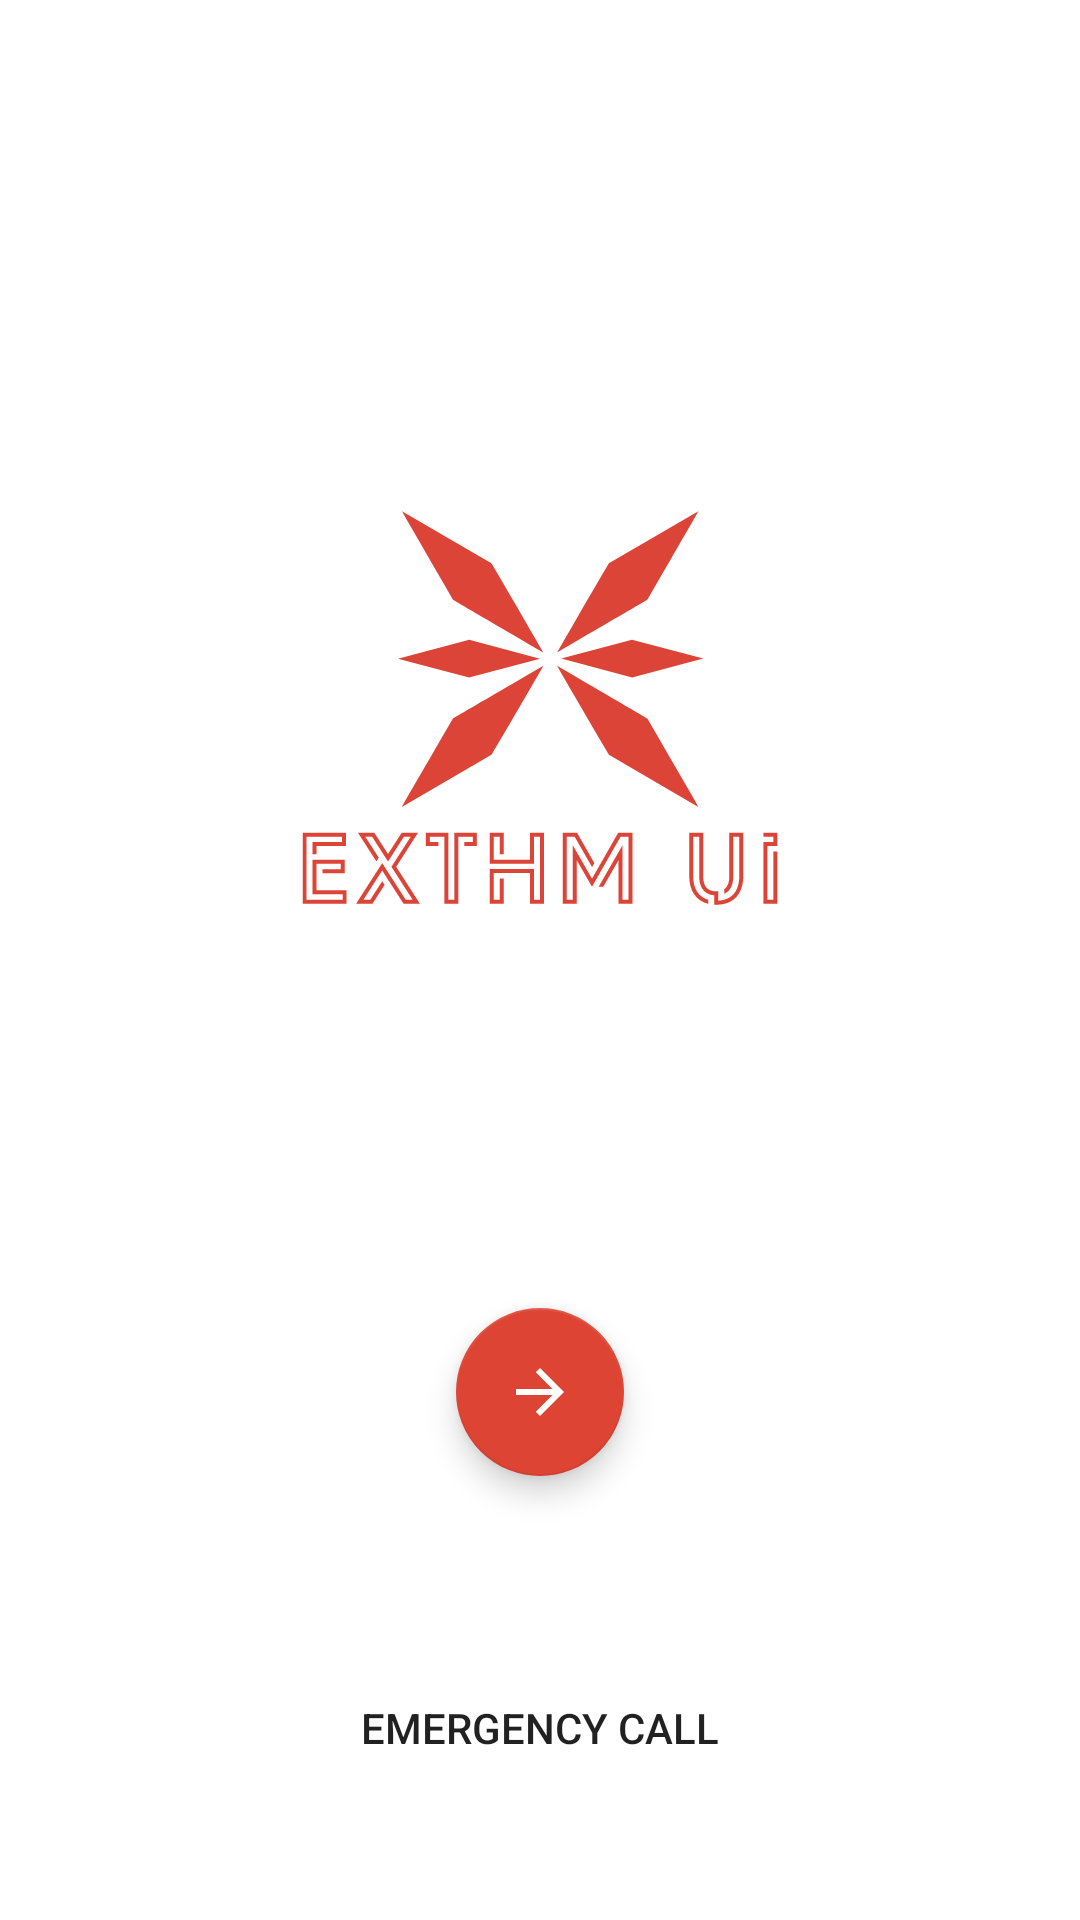

Produce the Android XML layout that renders to this screen, including the resource entries it uses.
<!-- AndroidManifest.xml: application theme Theme.Setup -->
<!-- res/layout/welcome_activity.xml -->
<?xml version="1.0" encoding="utf-8"?>
<LinearLayout xmlns:android="http://schemas.android.com/apk/res/android"
    android:id="@+id/root"
    android:layout_width="match_parent"
    android:layout_height="match_parent"
    android:background="@color/primary"
    android:orientation="vertical">

    <ImageView
        android:id="@+id/brand_logo"
        android:layout_width="match_parent"
        android:layout_height="0px"
        android:layout_weight="1"
        android:adjustViewBounds="true"
        android:gravity="center"
        android:padding="@dimen/content_margin"
        android:scaleType="fitEnd"
        android:src="@drawable/logo" />

    <RelativeLayout
        android:layout_width="match_parent"
        android:layout_height="wrap_content">

        <com.google.android.material.floatingactionbutton.FloatingActionButton
            style="@style/NextStepButtonStyle"
            android:layout_width="wrap_content"
            android:layout_height="wrap_content"
            android:layout_alignParentRight="false"
            android:layout_alignParentBottom="false"
            android:layout_centerHorizontal="true"
            android:src="@drawable/ic_next_step_light" />

        <Button
            android:id="@+id/emergency"
            android:layout_width="wrap_content"
            android:layout_height="48dp"
            android:layout_below="@id/next_step"
            android:layout_centerHorizontal="true"
            android:layout_margin="40dp"
            android:background="?android:attr/selectableItemBackgroundBorderless"
            android:text="@string/emergency_call" />

    </RelativeLayout>

    <com.google.android.setupdesign.view.NavigationBar
        android:id="@+id/navigation_bar"
        style="@style/SudNavBarTheme"
        android:layout_width="match_parent"
        android:layout_height="@dimen/sud_navbar_height"
        android:visibility="gone" />

</LinearLayout>
<!-- resources referenced by this layout -->
<resources>
  <color name="primary">@color/page_background</color>
  <dimen name="content_margin">84dp</dimen>
  <!-- drawable ic_next_step_light (drawable) -->
  <vector xmlns:android="http://schemas.android.com/apk/res/android"
      android:width="24dp"
      android:height="24dp"
      android:viewportWidth="24"
      android:viewportHeight="24">
      <path
          android:fillColor="@color/white"
          android:pathData="M12,4l-1.41,1.41L16.17,11H4v2h12.17l-5.58,5.59L12,20l8,-8z"/>
  </vector>
  <string name="emergency_call">Emergency call</string>
  <style name="NextStepButtonStyle">
          <item name="android:layout_width">48dp</item>
          <item name="android:layout_height">48dp</item>
          <item name="android:id">@+id/next_step</item>
          <item name="android:layout_alignParentBottom">true</item>
          <item name="android:layout_alignParentRight">true</item>
          <item name="android:layout_gravity">right|center</item>
          <item name="android:layout_margin">20dp</item>
          <item name="android:background">?android:attr/selectableItemBackgroundBorderless</item>
          <item name="android:src">@drawable/ic_next_step</item>
      </style>
  <color name="page_background">#ffffff</color>
  <color name="white">#ffffff</color>
  <!-- drawable ic_next_step (drawable) -->
  <vector xmlns:android="http://schemas.android.com/apk/res/android"
      android:width="24dp"
      android:height="24dp"
      android:viewportWidth="24"
      android:viewportHeight="24">
    <path
        android:fillColor="@color/black"
        android:pathData="M12,4l-1.41,1.41L16.17,11H4v2h12.17l-5.58,5.59L12,20l8,-8z"/>
  </vector>
  <color name="accent">#d43</color>
  <style name="ActivityAnimations" parent="@android:style/Animation.Activity">
          <item name="android:activityOpenEnterAnimation">@anim/translucent_enter</item>
          <item name="android:activityOpenExitAnimation">@anim/translucent_exit</item>
          <item name="android:activityCloseEnterAnimation">@anim/translucent_enter</item>
          <item name="android:activityCloseExitAnimation">@anim/translucent_exit</item>
          <item name="android:taskToFrontEnterAnimation">@anim/translucent_enter</item>
          <item name="android:taskToFrontExitAnimation">@anim/translucent_exit</item>
          <item name="android:taskToBackEnterAnimation">@anim/translucent_enter</item>
          <item name="android:taskToBackExitAnimation">@anim/translucent_exit</item>
      </style>
  <style name="LocaleWidget.Material.LocalePicker" parent="LocaleWidget.LocalePicker">
          <item name="solidColor">@android:color/transparent</item>
          <item name="selectionDivider">@drawable/divider</item>
          <item name="selectionDividerHeight">1dip</item>
          <item name="internalLayout">@layout/locale_picker</item>
          <item name="internalMinWidth">64dip</item>
          <item name="internalMaxHeight">180dip</item>
          <item name="virtualButtonPressedDrawable">@null</item>
      </style>
  <color name="black">#21272b</color>
  <style name="LocaleWidget.LocalePicker">
          <item name="android:orientation">vertical</item>
          <item name="android:fadingEdge">vertical</item>
          <item name="android:fadingEdgeLength">50dip</item>
      </style>
</resources>
